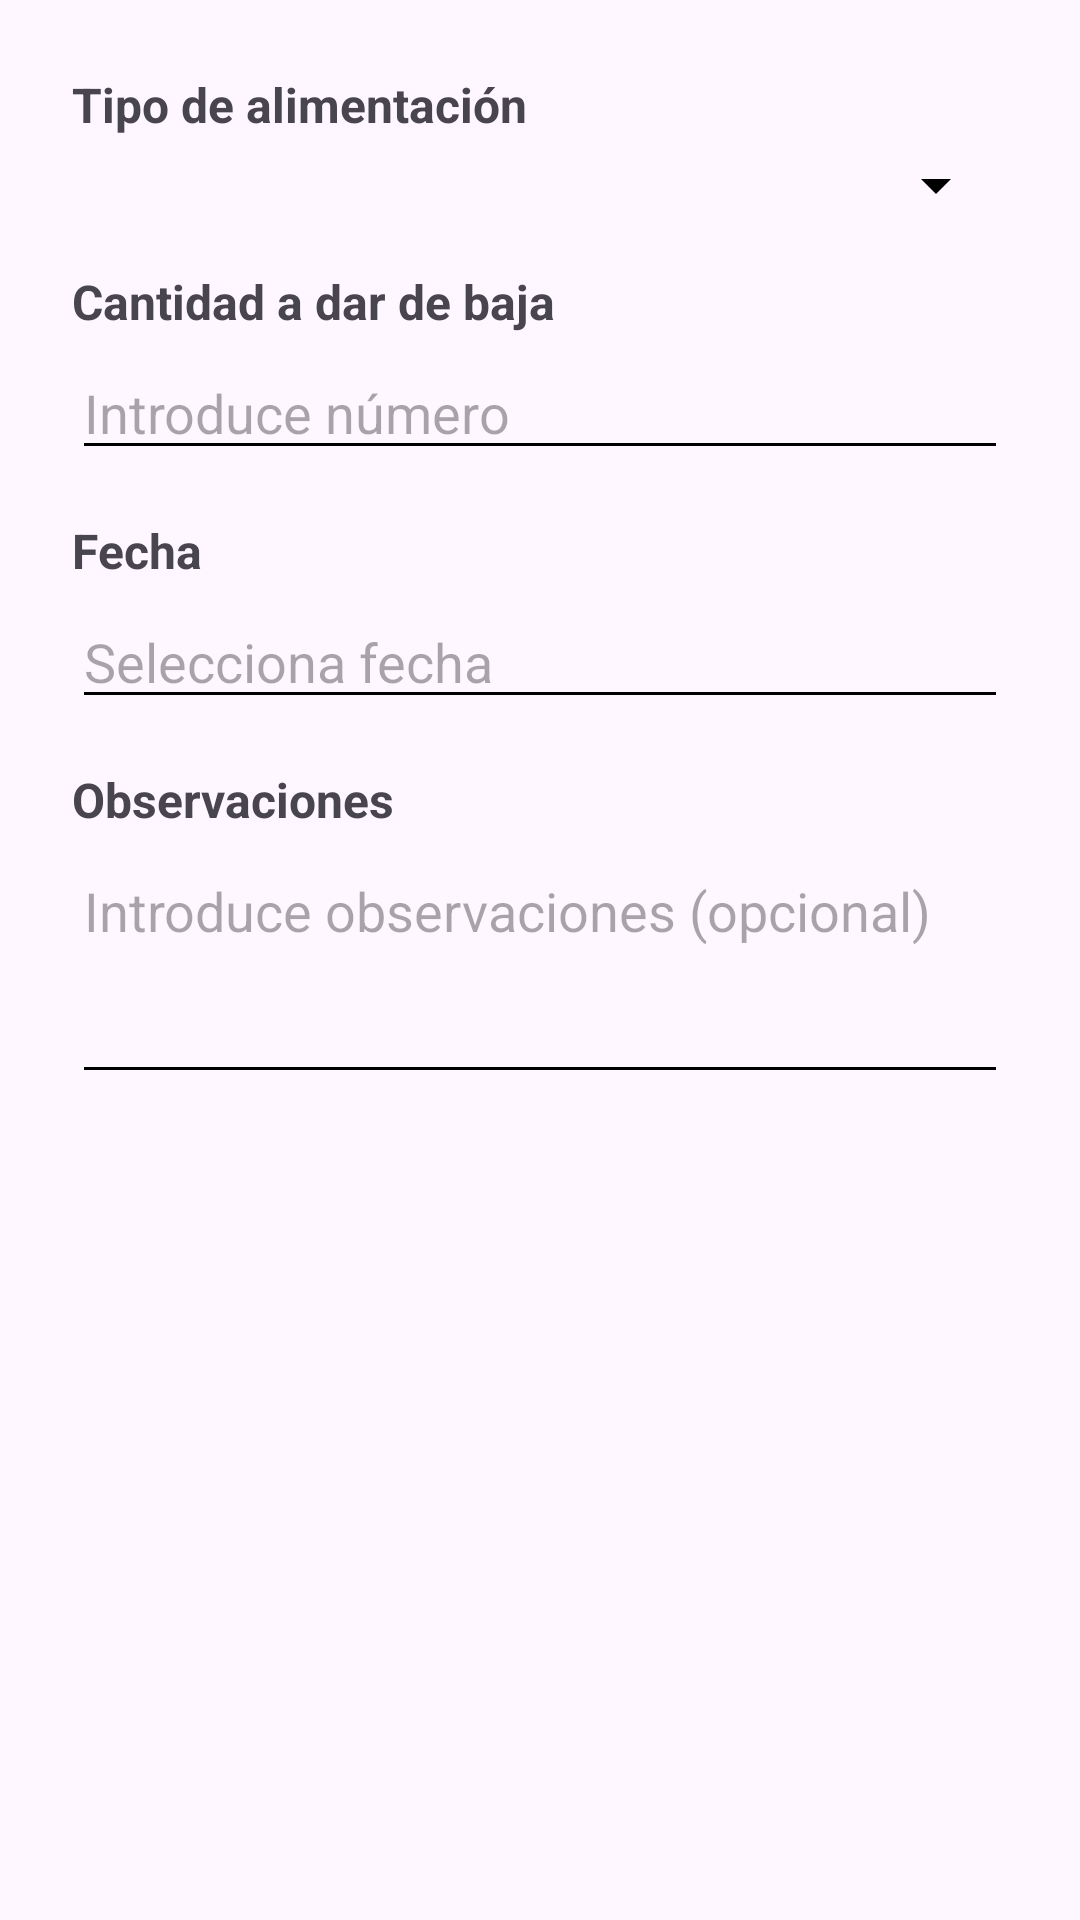

Layout XML and referenced resources for this Android screen:
<!-- AndroidManifest.xml: application theme Theme.Proyecto_Gestipork -->
<!-- res/layout/dialog_baja.xml -->
<?xml version="1.0" encoding="utf-8"?>
<LinearLayout xmlns:android="http://schemas.android.com/apk/res/android"
    android:orientation="vertical"
    android:padding="24dp"
    android:layout_width="match_parent"
    android:layout_height="wrap_content">

    
    <TextView
        android:layout_width="match_parent"
        android:layout_height="wrap_content"
        android:text="Tipo de alimentación"
        android:textStyle="bold"
        android:textSize="16sp"
        android:layout_marginBottom="4dp" />

    <Spinner
        android:id="@+id/spinnerTipoAlimentacion"
        android:layout_width="match_parent"
        android:layout_height="wrap_content"
        android:backgroundTint="@color/black"
        android:layout_marginBottom="16dp" />

    
    <TextView
        android:layout_width="match_parent"
        android:layout_height="wrap_content"
        android:text="Cantidad a dar de baja"
        android:textStyle="bold"
        android:textSize="16sp"
        android:layout_marginBottom="4dp" />

    <EditText
        android:id="@+id/etCantidad"
        android:layout_width="match_parent"
        android:layout_height="wrap_content"
        android:inputType="number"
        android:hint="Introduce número"
        android:backgroundTint="@color/black"
        android:layout_marginBottom="16dp" />

    
    <TextView
        android:layout_width="match_parent"
        android:layout_height="wrap_content"
        android:text="Fecha"
        android:textStyle="bold"
        android:textSize="16sp"
        android:layout_marginBottom="4dp" />

    <EditText
        android:id="@+id/etFecha"
        android:layout_width="match_parent"
        android:layout_height="wrap_content"
        android:focusable="false"
        android:clickable="true"
        android:backgroundTint="@color/black"
        android:hint="Selecciona fecha"
        android:layout_marginBottom="16dp" />

    
    <TextView
        android:layout_width="match_parent"
        android:layout_height="wrap_content"
        android:text="Observaciones"
        android:textStyle="bold"
        android:textSize="16sp"
        android:layout_marginBottom="4dp" />

    <EditText
        android:id="@+id/etObservaciones"
        android:layout_width="match_parent"
        android:layout_height="wrap_content"
        android:backgroundTint="@color/black"
        android:hint="Introduce observaciones (opcional)"
        android:inputType="textMultiLine"
        android:minLines="3"
        android:maxLines="5"
        android:gravity="top|start"
        android:layout_marginBottom="8dp" />

</LinearLayout>
<!-- resources referenced by this layout -->
<resources>
  <color name="black">#000000</color>
  <style name="Theme.Proyecto_Gestipork" parent="Base.Theme.Proyecto_Gestipork" />
  <style name="Base.Theme.Proyecto_Gestipork" parent="Theme.Material3.DayNight.NoActionBar">
          
          <item name="colorPrimary">@color/principal</item>
  
  
      </style>
  <color name="principal">#6750A4</color>
</resources>
